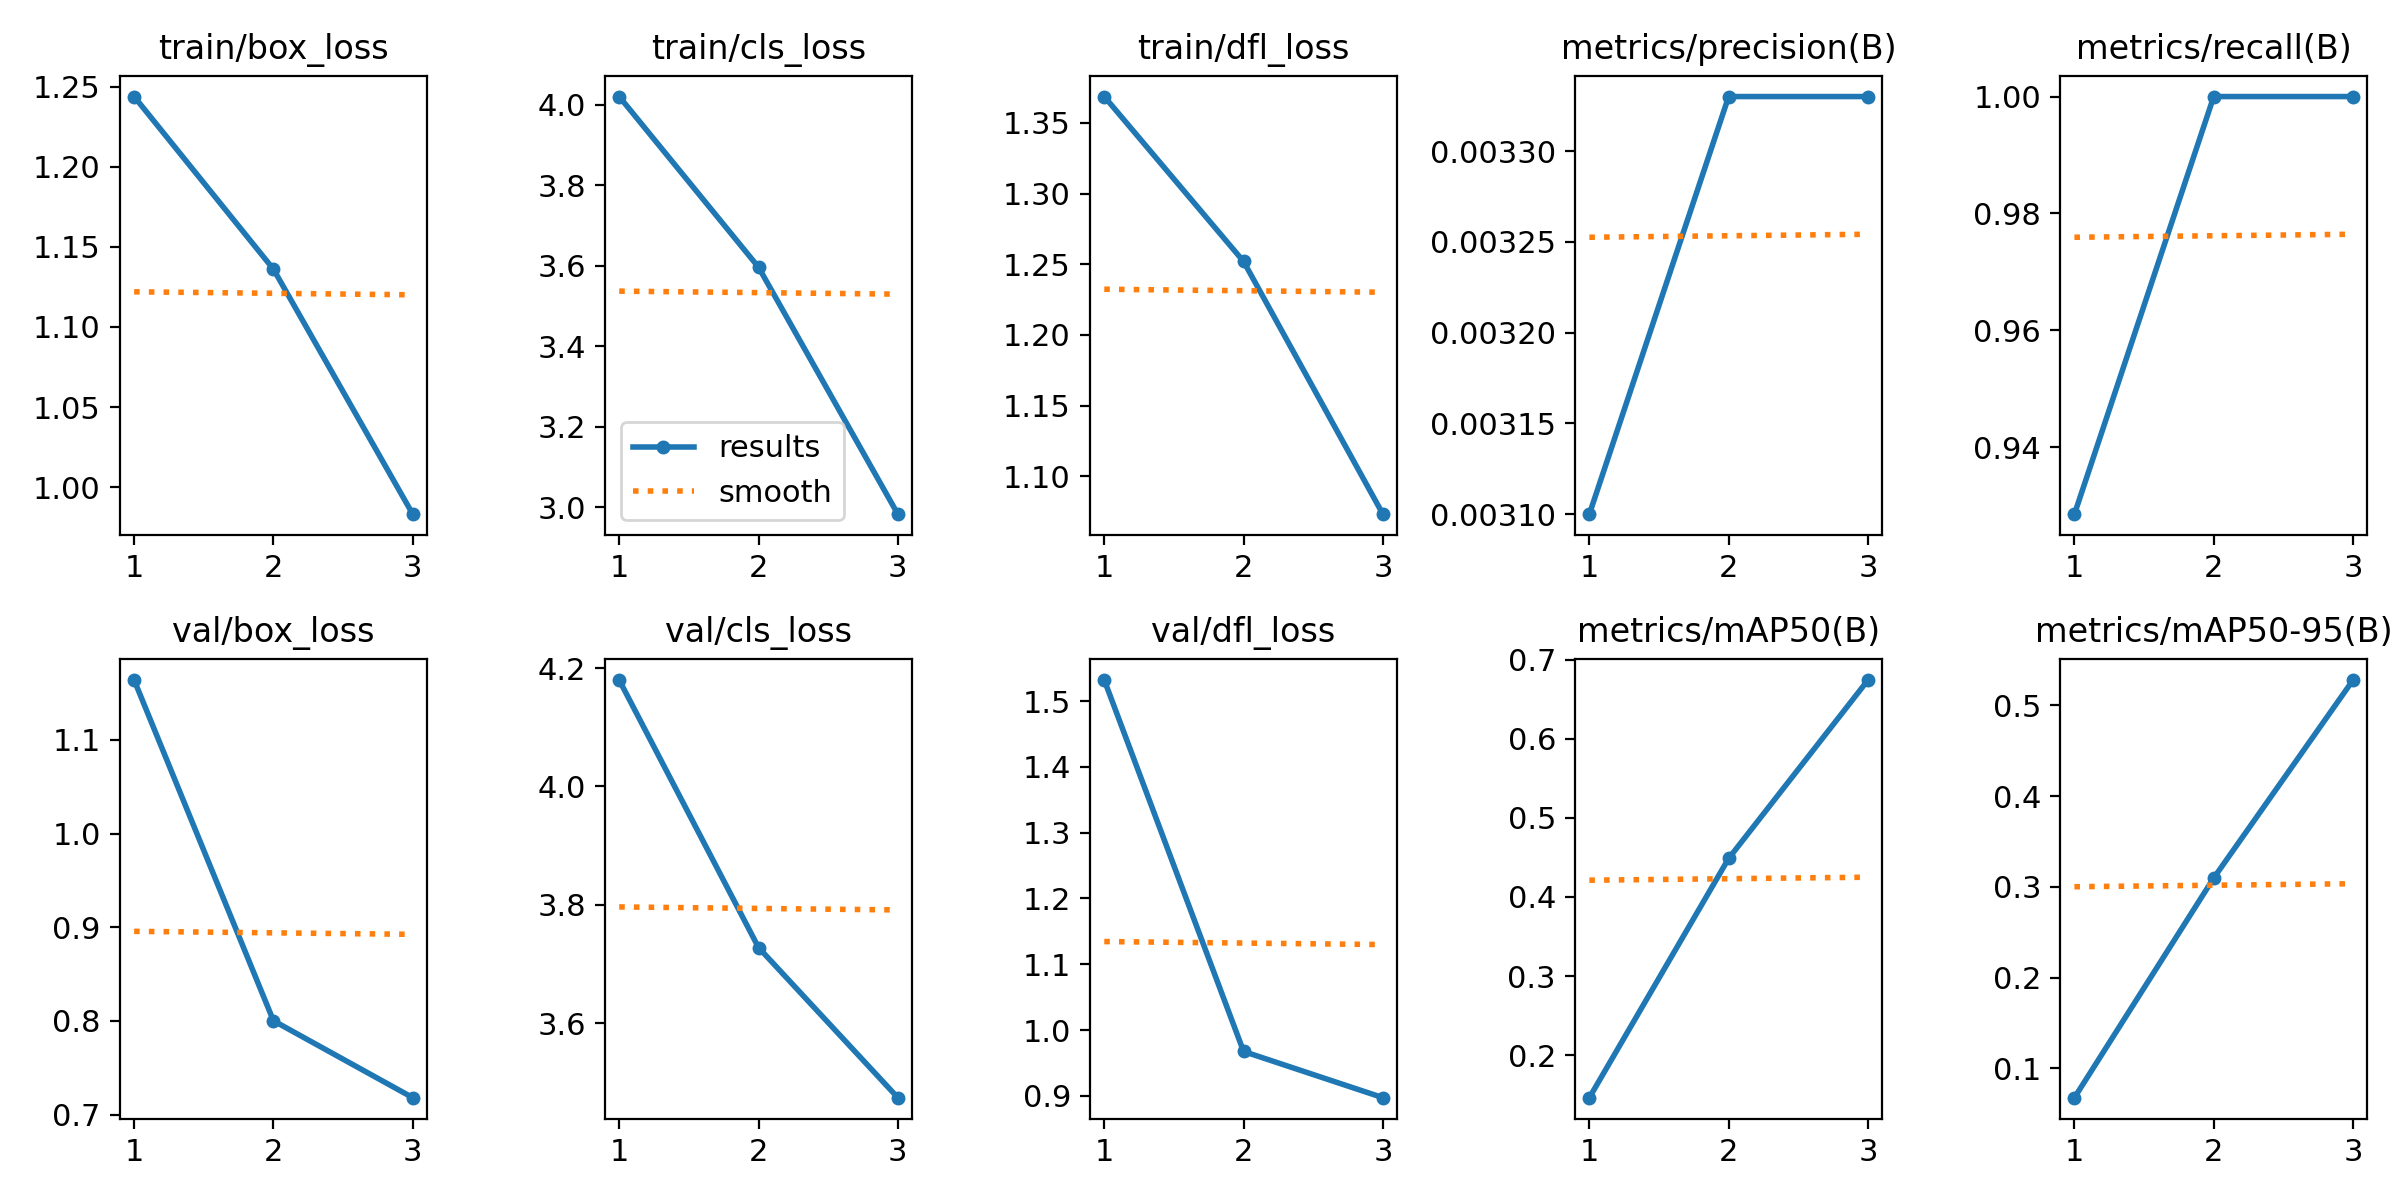

The table this chart was drawn from, first rows:
epoch, time, train/box_loss, train/cls_loss, train/dfl_loss, metrics/precision(B), metrics/recall(B), metrics/mAP50(B), metrics/mAP50-95(B), val/box_loss, val/cls_loss, val/dfl_loss, lr/pg0, lr/pg1, lr/pg2
1, 49.53, 1.244, 4.021, 1.369, 0.0031, 0.9286, 0.1461, 0.06768, 1.164, 4.18, 1.532, 6e-05, 6e-05, 6e-05
2, 100.3, 1.136, 3.597, 1.252, 0.00333, 1, 0.4488, 0.3098, 0.8002, 3.728, 0.9676, 9.38e-05, 9.38e-05, 9.38e-05
3, 146.2, 0.9831, 2.983, 1.073, 0.00333, 1, 0.6744, 0.528, 0.7181, 3.474, 0.8973, 7.48e-05, 7.48e-05, 7.48e-05
